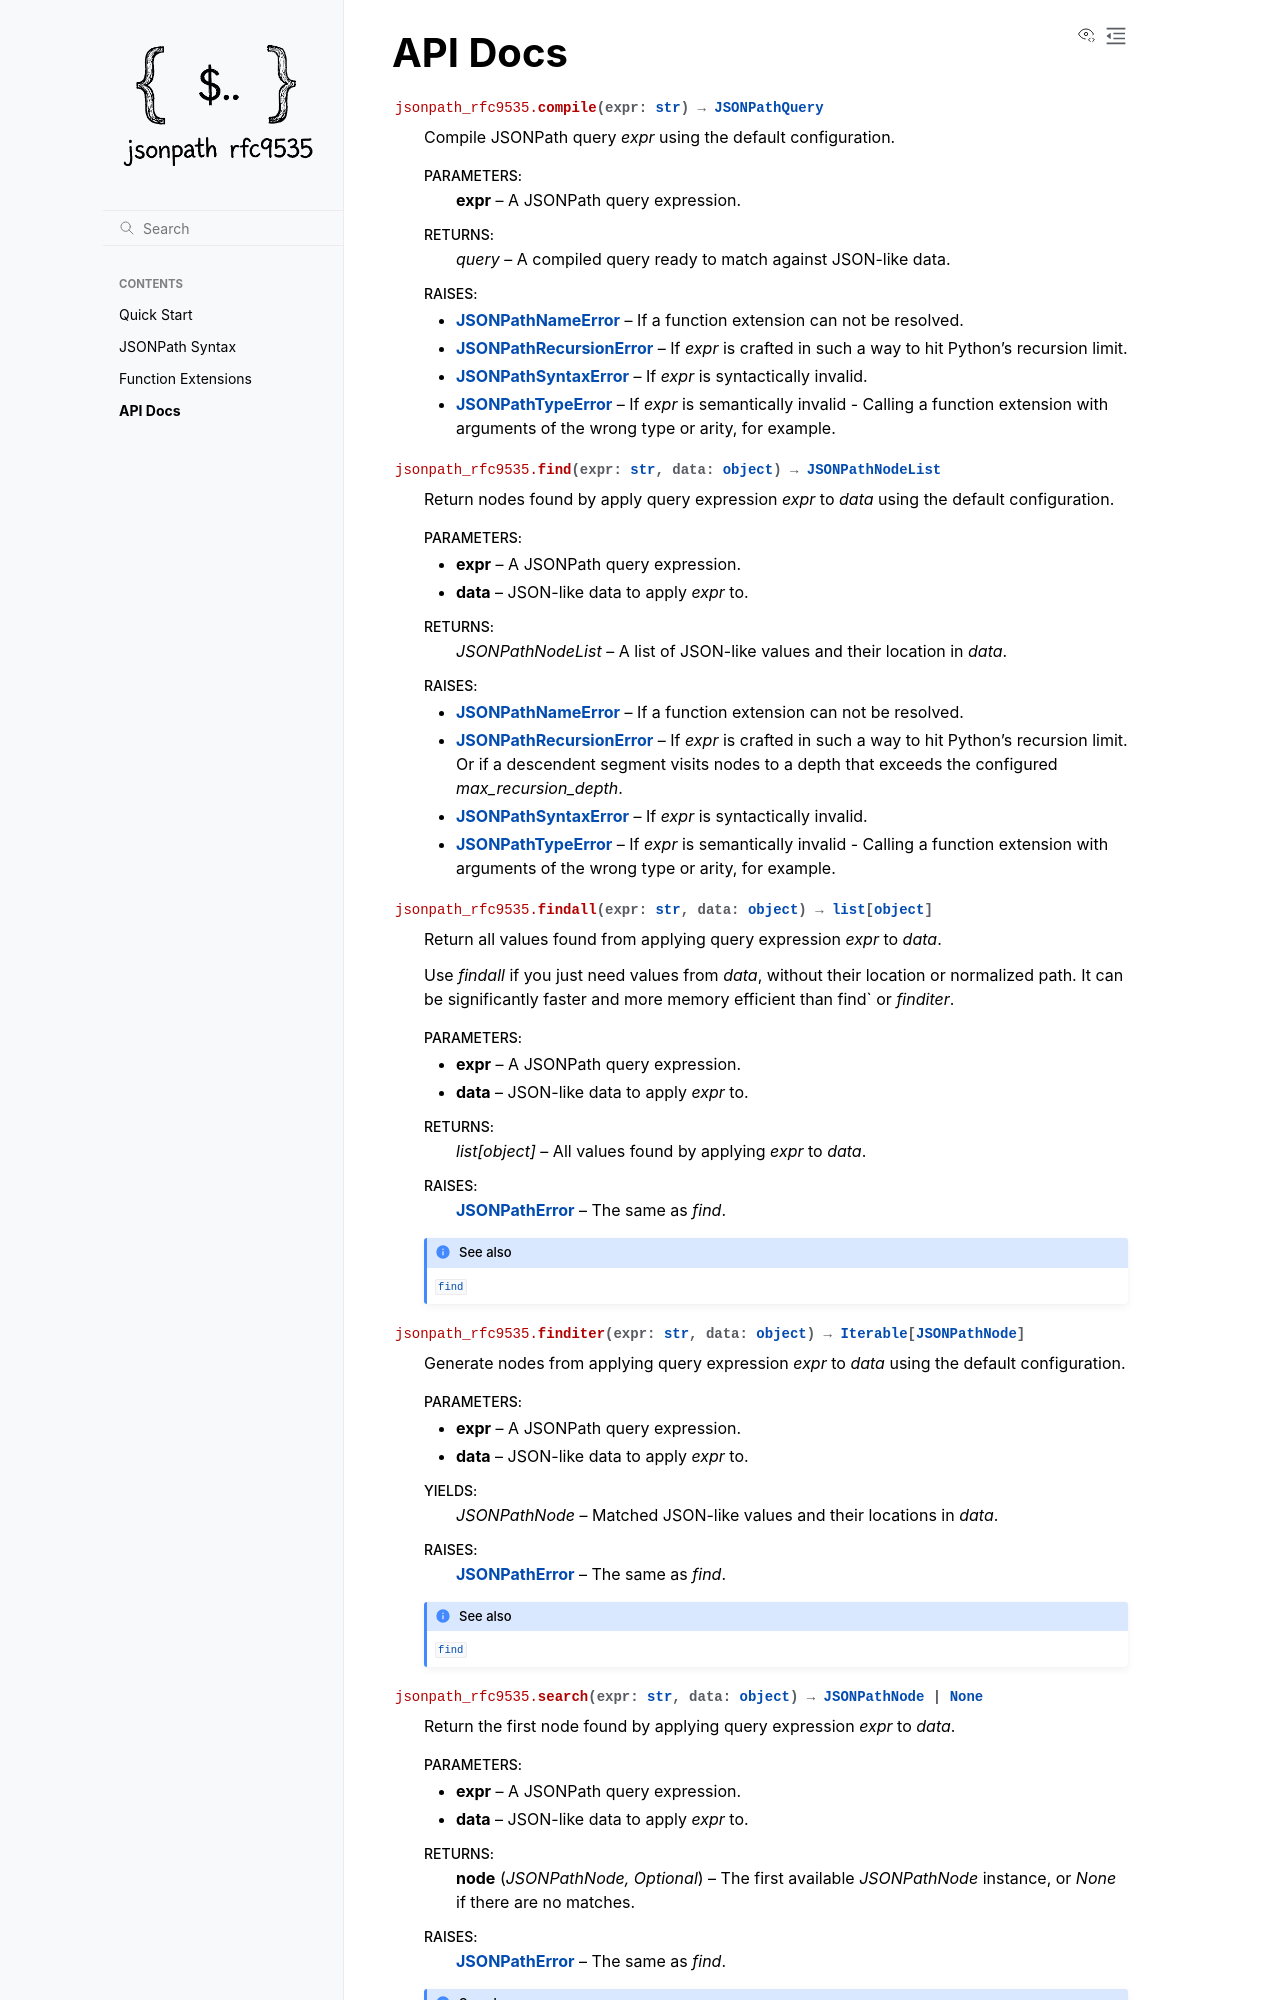

repository: jg-rp/python-jsonpath-rfc9535 · page: api.html · generator: sphinx

API Docs
========

.. autofunction:: jsonpath_rfc9535.compile

.. autofunction:: jsonpath_rfc9535.find

.. autofunction:: jsonpath_rfc9535.findall

.. autofunction:: jsonpath_rfc9535.finditer

.. autofunction:: jsonpath_rfc9535.search
